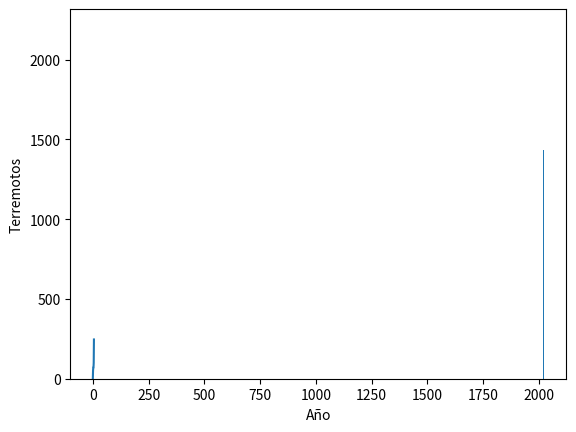

This chart was generated by the following Python code:
import math

print(math.sqrt(16))
print(math.fabs(-8))

import random

numAleatorio = random.randint(1, 10)
print(numAleatorio)

candidatos = ["Jhair", "Harold", "Jeison", "Juan"]
print(random.choice(candidatos))

import matplotlib.pyplot as plt

# x representa el tiempo en años
x = [0, 1, 2, 3, 4, 5]
# y representa el dinero ahorrado
y = [0, 50, 70, 70, 100, 246]

plt.plot(x, y)
plt.xlabel("Tiempo (años)")
plt.ylabel("Ahorro (dólares)")
plt.show()

import matplotlib.pyplot as plt

# x representa los años
x = [2017, 2018, 2019, 2020, 2021]
# y representa los terremotos
y = [1566, 1808, 1637, 1433, 2206]

plt.bar(x, y)
plt.xlabel("Año")
plt.ylabel("Terremotos")
plt.show()